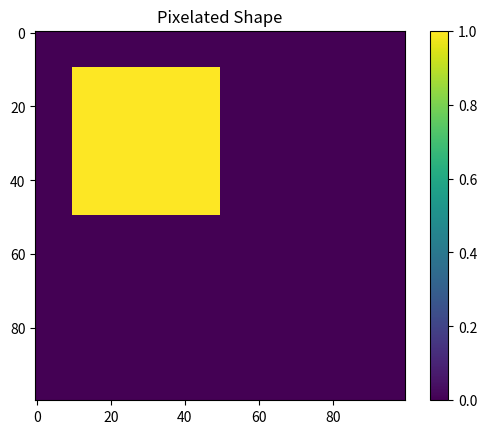

Python code for this plot:
# License: None
# [redacted]
# Description: The geometry module handles the creation of non-simple geometries in a finitely expressible way.

import numpy as np


def circle(cx: float, cy: float, r: float, dx: float = 1, dy: float = 1, val: float = 1.0, fill: bool = False, clear: bool = False, Grid: 'np.ndarray[np.ndarray[np.float64]]' = None):
    """Generate a pixelated circle or update an existing grid with the circle."""
    
    def condition(x, y, z):
        return np.abs(x - y) <= z if fill else (x <= y if clear else x >= y)

    # Determine grid size
    if isinstance(Grid, tuple):
        Grid = np.full(Grid, 1)

    if Grid is not None:
        y, x = Grid.shape
    else:
        x = 2 * int(r // dx) + 5
        y = 2 * int(r // dy) + 5

    # Generate coordinate grids
    grid_y, grid_x = np.mgrid[:y, :x]

    # Apply circular mask
    circle_mask = condition((grid_x - cx) ** 2 + (grid_y - cy) ** 2, r ** 2, r)
    
    # Apply values
    pixelated_circle = np.where(circle_mask, val, 0) if not isinstance(val, bool) else circle_mask

    if Grid is not None:
        return Grid * pixelated_circle

    return pixelated_circle


def circle_bool(cx: float, cy: float, r: float, dx: float = 1, dy: float = 1, fill: bool = False, clear: bool = False, Grid: 'np.ndarray[np.ndarray[np.float64]]' = None):
    """Boolean mask version of the circle function."""
    
    def condition(x, y, z):
        return np.abs(x - y) <= z if fill else (x <= y if clear else x >= y)

    if isinstance(Grid, tuple):
        Grid = np.full(Grid, 1)

    if Grid is not None:
        y, x = Grid.shape
    else:
        x = 2 * int(r // dx) + 5
        y = 2 * int(r // dy) + 5

    grid_y, grid_x = np.mgrid[:y, :x]

    circle_mask = condition((grid_x - cx) ** 2 + (grid_y - cy) ** 2, r ** 2, r)
    
    return circle_mask


def annulus(cx, cy, r1, r2, dx=1, dy=1, val=1.0, fill=False, clear=False, Grid: 'np.ndarray[np.ndarray[np.float64]]' = None):
    """Generate an annulus (ring shape) or update an existing grid with it."""
    
    def condition(w, x, y, z, zz):
        if fill:
            return np.logical_or(np.abs(w - x) <= z, np.abs(w - y) <= zz)
        return np.logical_and(x <= w, w <= y) if not clear else np.logical_or(x > w, w > y)

    if isinstance(Grid, tuple):
        Grid = np.full(Grid, 1)

    if Grid is not None:
        y, x = Grid.shape
    else:
        x = 2 * int(r2 // dx) + 5
        y = 2 * int(r2 // dy) + 5

    grid_y, grid_x = np.mgrid[:y, :x]
    annulus_mask = condition((grid_x - cx) ** 2 + (grid_y - cy) ** 2, r1 ** 2, r2 ** 2, r1, r2)
    
    pixelated_annulus = np.where(annulus_mask, val, 0)

    if Grid is not None:
        return Grid * pixelated_annulus

    return pixelated_annulus


def rectangle(x0: float, y0: float, x1: float, y1: float, dx: float = 1.0, dy: float = 1.0, val: float = 1.0, fill: bool = False, clear: bool = False, Grid: 'np.ndarray[np.ndarray[np.float64]]' = None):
    """Generate a rectangle or update an existing grid with the rectangle."""
    
    if y1 < y0:
        y0, y1 = y1, y0
    if x1 < x0:
        x0, x1 = x1, x0

    if isinstance(Grid, tuple):
        Grid = np.full(Grid, 1)

    if Grid is not None:
        y, x = Grid.shape
    else:
        y, x = int((y1 - y0) // dy) + 5, int((x1 - x0) // dx) + 5

    y0, y1, x0, x1 = [int(round(coord / step)) for coord, step in [(y0, dy), (y1, dy), (x0, dx), (x1, dx)]]

    mask = np.zeros((y, x), dtype=bool)
    
    if fill:
        mask[y0:y1, x0:x1] = True
    else:
        mask[y0, x0:x1] = mask[y1 - 1, x0:x1] = True
        mask[y0:y1, x0] = mask[y0:y1, x1 - 1] = True

    pixelated_rectangle = np.where(mask, val, 0)

    if Grid is not None:
        return Grid * pixelated_rectangle

    return pixelated_rectangle


def rectangle_w_h(x: float, y: float, w: float, h: float, dx=1, dy=1, val=1.0, fill=False, clear=False, Grid: 'np.ndarray[np.ndarray[np.float64]]' = None):
    """Wrapper for rectangle using width and height."""
    return rectangle(x, y, x + w, y + h, dx, dy, val, fill, clear, Grid)


def identityOverlay(Grid: np.ndarray):
    """Returns an identity overlay for the given grid."""
    return np.full_like(Grid, 1)


if __name__ == '__main__':
    import matplotlib.pyplot as plt

    grid = np.ones((100, 100))
    circ = rectangle_w_h(10, 10, 40, 40, fill=True, clear=True, Grid=grid)

    plt.imshow(circ, )
    plt.colorbar()
    plt.title('Pixelated Shape')
    plt.show()
